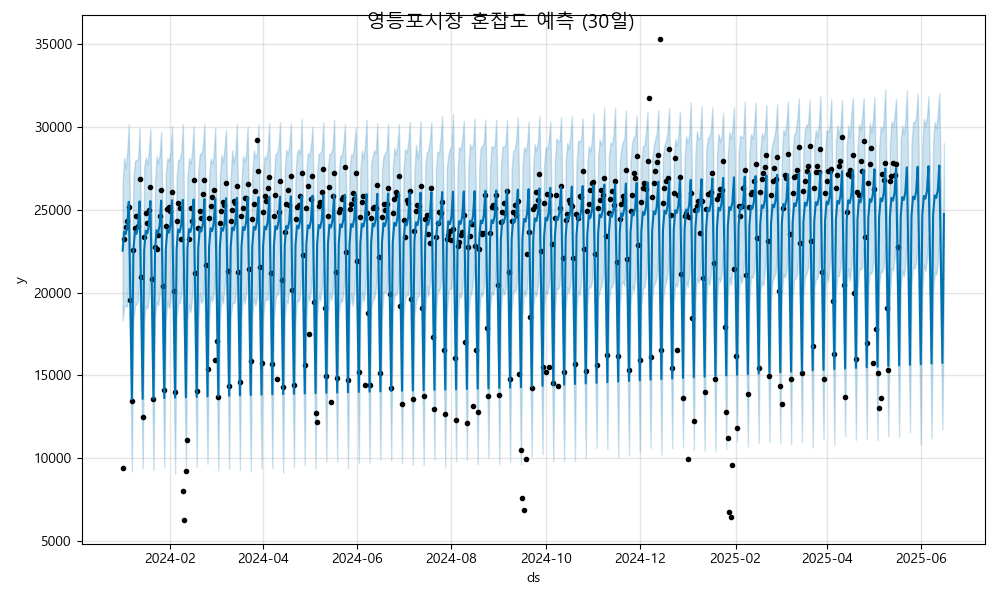

The file beside this chart, header and first rows:
ds, yhat, yhat_lower, yhat_upper
2024-01-01, 22523, 18315, 26539
2024-01-02, 23685, 19160, 28134
2024-01-03, 23517, 19222, 27498
2024-01-04, 23984, 19117, 28450
2024-01-05, 25477, 21369, 30148
2024-01-06, 19841, 15504, 23842
2024-01-07, 13557, 9201, 18000
2024-01-08, 22546, 18290, 26839
2024-01-09, 23709, 19236, 27942
2024-01-10, 23541, 19300, 28013
2024-01-11, 24008, 19502, 28052
2024-01-12, 25501, 21166, 29917
2024-01-13, 19864, 15344, 24052
2024-01-14, 13581, 9405, 17864
2024-01-15, 22570, 18380, 27569
2024-01-16, 23733, 19199, 28154
2024-01-17, 23564, 19045, 27758
2024-01-18, 24031, 19700, 28504
2024-01-19, 25525, 21256, 29891
2024-01-20, 19888, 15573, 23963
2024-01-21, 13604, 9283, 17860
2024-01-22, 22594, 18534, 26708
2024-01-23, 23757, 19445, 28237
2024-01-24, 23588, 19219, 27790
2024-01-25, 24055, 19828, 28326
2024-01-26, 25549, 21214, 29696
2024-01-27, 19912, 15512, 23958
2024-01-28, 13628, 9482, 18137
2024-01-29, 22618, 18373, 27191
2024-01-30, 23780, 19470, 28107
2024-01-31, 23612, 19080, 27924
2024-02-01, 24079, 19442, 28448
2024-02-02, 25573, 21434, 30026
2024-02-03, 19936, 15630, 24009
2024-02-04, 13652, 9066, 18041
2024-02-05, 22642, 18547, 26969
2024-02-06, 23804, 19355, 28022
2024-02-07, 23636, 19385, 28011
2024-02-08, 24103, 19837, 28413
2024-02-09, 25596, 21230, 30169
2024-02-10, 19960, 15554, 24037
2024-02-11, 13676, 9432, 17782
2024-02-12, 22665, 18301, 26859
2024-02-13, 23828, 19302, 28133
2024-02-14, 23660, 18832, 27769
2024-02-15, 24127, 19661, 28485
2024-02-16, 25620, 21306, 30028
2024-02-17, 19983, 15796, 24535
2024-02-18, 13699, 9483, 18045
2024-02-19, 22689, 18287, 27198
2024-02-20, 23852, 19930, 28395
2024-02-21, 23683, 19376, 28346
2024-02-22, 24150, 19565, 28789
2024-02-23, 25644, 21082, 30163
2024-02-24, 20007, 15464, 24354
2024-02-25, 13723, 9653, 18159
2024-02-26, 22713, 18327, 26966
2024-02-27, 23876, 19790, 28089
2024-02-28, 23707, 19453, 27791
2024-02-29, 24174, 19934, 28310
... 473 more rows
